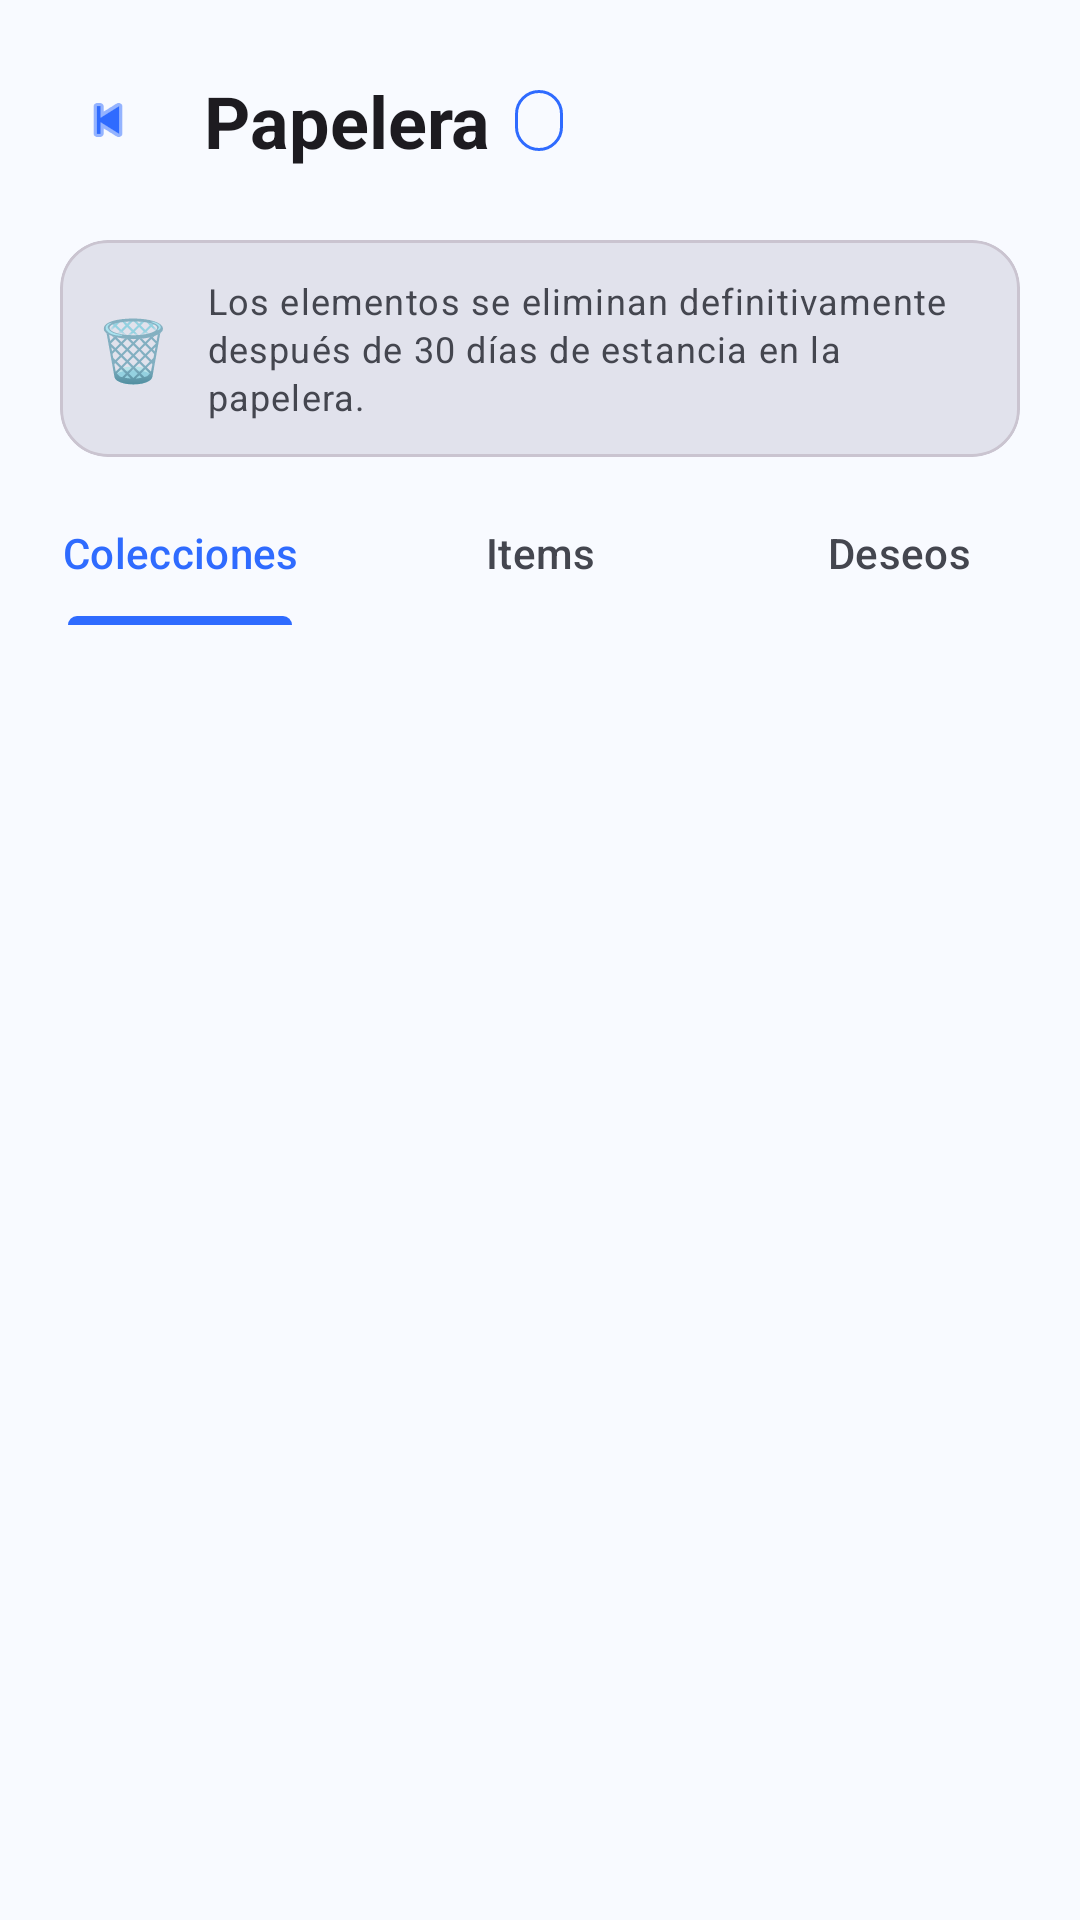

Write the Android layout XML for this screen, with the resource values it uses.
<!-- AndroidManifest.xml: application theme Theme.Gestor_Colecciones -->
<!-- res/layout/fragment_papelera.xml -->
<?xml version="1.0" encoding="utf-8"?>
<androidx.constraintlayout.widget.ConstraintLayout
    xmlns:android="http://schemas.android.com/apk/res/android"
    xmlns:app="http://schemas.android.com/apk/res-auto"
    xmlns:tools="http://schemas.android.com/tools"
    android:layout_width="match_parent"
    android:layout_height="match_parent"
    android:background="@color/app_background">

    
    <androidx.constraintlayout.widget.ConstraintLayout
        android:id="@+id/layoutHeader"
        android:layout_width="match_parent"
        android:layout_height="wrap_content"
        android:paddingHorizontal="12dp"
        android:paddingVertical="16dp"
        app:layout_constraintTop_toTopOf="parent">

        <com.google.android.material.button.MaterialButton
            android:id="@+id/btnBack"
            style="@style/Widget.Material3.Button.IconButton"
            android:layout_width="48dp"
            android:layout_height="48dp"
            app:icon="@android:drawable/ic_media_previous"
            app:iconTint="?attr/colorPrimary"
            app:layout_constraintStart_toStartOf="parent"
            app:layout_constraintTop_toTopOf="parent"
            app:layout_constraintBottom_toBottomOf="parent" />

        <com.google.android.material.textview.MaterialTextView
            android:id="@+id/tvTitle"
            android:layout_width="wrap_content"
            android:layout_height="wrap_content"
            android:layout_marginStart="8dp"
            android:text="Papelera"
            android:textAppearance="?attr/textAppearanceHeadlineSmall"
            android:textStyle="bold"
            app:layout_constraintStart_toEndOf="@id/btnBack"
            app:layout_constraintTop_toTopOf="parent"
            app:layout_constraintBottom_toBottomOf="parent" />

        <com.google.android.material.textview.MaterialTextView
            android:id="@+id/tvContador"
            android:layout_width="wrap_content"
            android:layout_height="wrap_content"
            android:layout_marginStart="8dp"
            android:background="@drawable/bg_badge"
            android:paddingHorizontal="8dp"
            android:paddingVertical="2dp"
            android:textColor="?attr/colorOnTertiaryContainer"
            android:textSize="12sp"
            android:textStyle="bold"
            app:layout_constraintBottom_toBottomOf="@id/tvTitle"
            app:layout_constraintStart_toEndOf="@id/tvTitle"
            app:layout_constraintTop_toTopOf="@id/tvTitle"
            tools:text="12" />

        <com.google.android.material.button.MaterialButton
            android:id="@+id/btnVaciar"
            style="@style/Widget.Material3.Button.IconButton"
            android:layout_width="48dp"
            android:layout_height="48dp"
            app:icon="@drawable/ic_delete_sweep"
            app:iconTint="?attr/colorError"
            app:layout_constraintEnd_toEndOf="parent"
            app:layout_constraintTop_toTopOf="parent"
            app:layout_constraintBottom_toBottomOf="parent" />

    </androidx.constraintlayout.widget.ConstraintLayout>

    
    <com.google.android.material.card.MaterialCardView
        android:id="@+id/cardAviso"
        android:layout_width="match_parent"
        android:layout_height="wrap_content"
        android:layout_marginHorizontal="20dp"
        app:cardCornerRadius="16dp"
        app:cardElevation="0dp"
        app:strokeWidth="1dp"
        app:strokeColor="?attr/colorOutlineVariant"
        app:cardBackgroundColor="?attr/colorSurfaceVariant"
        app:layout_constraintTop_toBottomOf="@id/layoutHeader">

        <LinearLayout
            android:layout_width="match_parent"
            android:layout_height="wrap_content"
            android:gravity="center_vertical"
            android:orientation="horizontal"
            android:padding="12dp">

            <TextView
                android:layout_width="wrap_content"
                android:layout_height="wrap_content"
                android:text="🗑"
                android:textSize="20sp"
                android:layout_marginEnd="12dp" />

            <com.google.android.material.textview.MaterialTextView
                android:layout_width="match_parent"
                android:layout_height="wrap_content"
                android:text="Los elementos se eliminan definitivamente después de 30 días de estancia en la papelera."
                android:textAppearance="?attr/textAppearanceBodySmall"
                android:textColor="?attr/colorOnSurfaceVariant" />
        </LinearLayout>
    </com.google.android.material.card.MaterialCardView>

    
    <com.google.android.material.tabs.TabLayout
        android:id="@+id/tabLayout"
        android:layout_width="match_parent"
        android:layout_height="wrap_content"
        android:layout_marginTop="8dp"
        android:background="@android:color/transparent"
        app:tabIndicatorHeight="3dp"
        app:tabIndicatorFullWidth="false"
        app:tabIndicatorColor="?attr/colorPrimary"
        app:tabSelectedTextColor="?attr/colorPrimary"
        app:tabTextAppearance="@style/TextAppearance.Material3.LabelLarge"
        app:layout_constraintTop_toBottomOf="@id/cardAviso">

        <com.google.android.material.tabs.TabItem
            android:layout_width="wrap_content"
            android:layout_height="wrap_content"
            android:text="Colecciones" />

        <com.google.android.material.tabs.TabItem
            android:layout_width="wrap_content"
            android:layout_height="wrap_content"
            android:text="Items" />

        <com.google.android.material.tabs.TabItem
            android:layout_width="wrap_content"
            android:layout_height="wrap_content"
            android:text="Deseos" />

    </com.google.android.material.tabs.TabLayout>

    
    <androidx.recyclerview.widget.RecyclerView
        android:id="@+id/rvPapelera"
        android:layout_width="match_parent"
        android:layout_height="0dp"
        android:clipToPadding="false"
        android:paddingHorizontal="12dp"
        android:paddingTop="8dp"
        android:paddingBottom="80dp"
        app:layout_constraintBottom_toBottomOf="parent"
        app:layout_constraintTop_toBottomOf="@id/tabLayout" />

</androidx.constraintlayout.widget.ConstraintLayout>
<!-- resources referenced by this layout -->
<resources>
  <color name="app_background">#FFF8FAFF</color>
  <!-- drawable bg_badge (drawable) -->
  <?xml version="1.0" encoding="utf-8"?>
  <shape xmlns:android="http://schemas.android.com/apk/res/android"
      android:shape="rectangle">
  
      <corners android:radius="100dp" />
  
      <stroke
          android:width="1dp"
          android:color="?attr/colorPrimary" />
  
      <solid android:color="#00000000" />
  
  </shape>
  <style name="Theme.Gestor_Colecciones" parent="Theme.Material3.DayNight.NoActionBar">
          
          <item name="colorPrimary">@color/brand_primary</item>
          <item name="colorOnPrimary">@color/on_brand_primary</item>
          <item name="colorPrimaryContainer">@color/brand_primary_container</item>
          <item name="colorOnPrimaryContainer">@color/on_brand_primary_container</item>
  
          <item name="colorSecondary">@color/brand_secondary</item>
          <item name="colorOnSecondary">@color/on_brand_secondary</item>
          <item name="colorSecondaryContainer">@color/brand_secondary_container</item>
          <item name="colorOnSecondaryContainer">@color/on_brand_secondary_container</item>
  
          
          <item name="android:windowBackground">@color/app_background</item>
          <item name="colorSurface">@color/app_surface</item>
          <item name="colorOnSurface">@color/on_app_surface</item>
          <item name="colorSurfaceVariant">@color/app_surface_variant</item>
          <item name="colorOnSurfaceVariant">@color/on_app_surface_variant</item>
          <item name="colorOutline">@color/app_outline</item>
  
          
          <item name="android:windowTranslucentStatus">false</item>
          <item name="android:windowTranslucentNavigation">false</item>
          <item name="android:statusBarColor">@android:color/transparent</item>
          <item name="android:navigationBarColor">@android:color/transparent</item>
          <item name="android:windowLightStatusBar">true</item>
          <item name="android:windowLightNavigationBar">true</item>
  
          
          <item name="materialAlertDialogTheme">@style/ThemeOverlay.Gestor_Colecciones.MaterialAlertDialog</item>
      </style>
  <color name="brand_primary">#FF2F6BFF</color>
  <color name="on_brand_primary">#FFFFFFFF</color>
  <color name="brand_primary_container">#FFDDE7FF</color>
  <color name="on_brand_primary_container">#FF001A43</color>
  <color name="brand_secondary">#FF00A896</color>
  <color name="on_brand_secondary">#FFFFFFFF</color>
  <color name="brand_secondary_container">#FFB8FFF5</color>
  <color name="on_brand_secondary_container">#FF00332D</color>
  <color name="app_surface">#FFFFFFFF</color>
  <color name="on_app_surface">#FF1A1B1F</color>
  <color name="app_surface_variant">#FFE1E2EC</color>
  <color name="on_app_surface_variant">#FF44464F</color>
  <color name="app_outline">#FF757780</color>
  <style name="ThemeOverlay.Gestor_Colecciones.MaterialAlertDialog" parent="ThemeOverlay.Material3.MaterialAlertDialog">
          <item name="shapeAppearanceOverlay">@style/ShapeAppearance.Gestor_Colecciones.Dialog</item>
      </style>
  <style name="ShapeAppearance.Gestor_Colecciones.Dialog" parent="ShapeAppearance.Material3.MediumComponent">
          <item name="cornerFamily">rounded</item>
          <item name="cornerSize">28dp</item>
      </style>
</resources>
